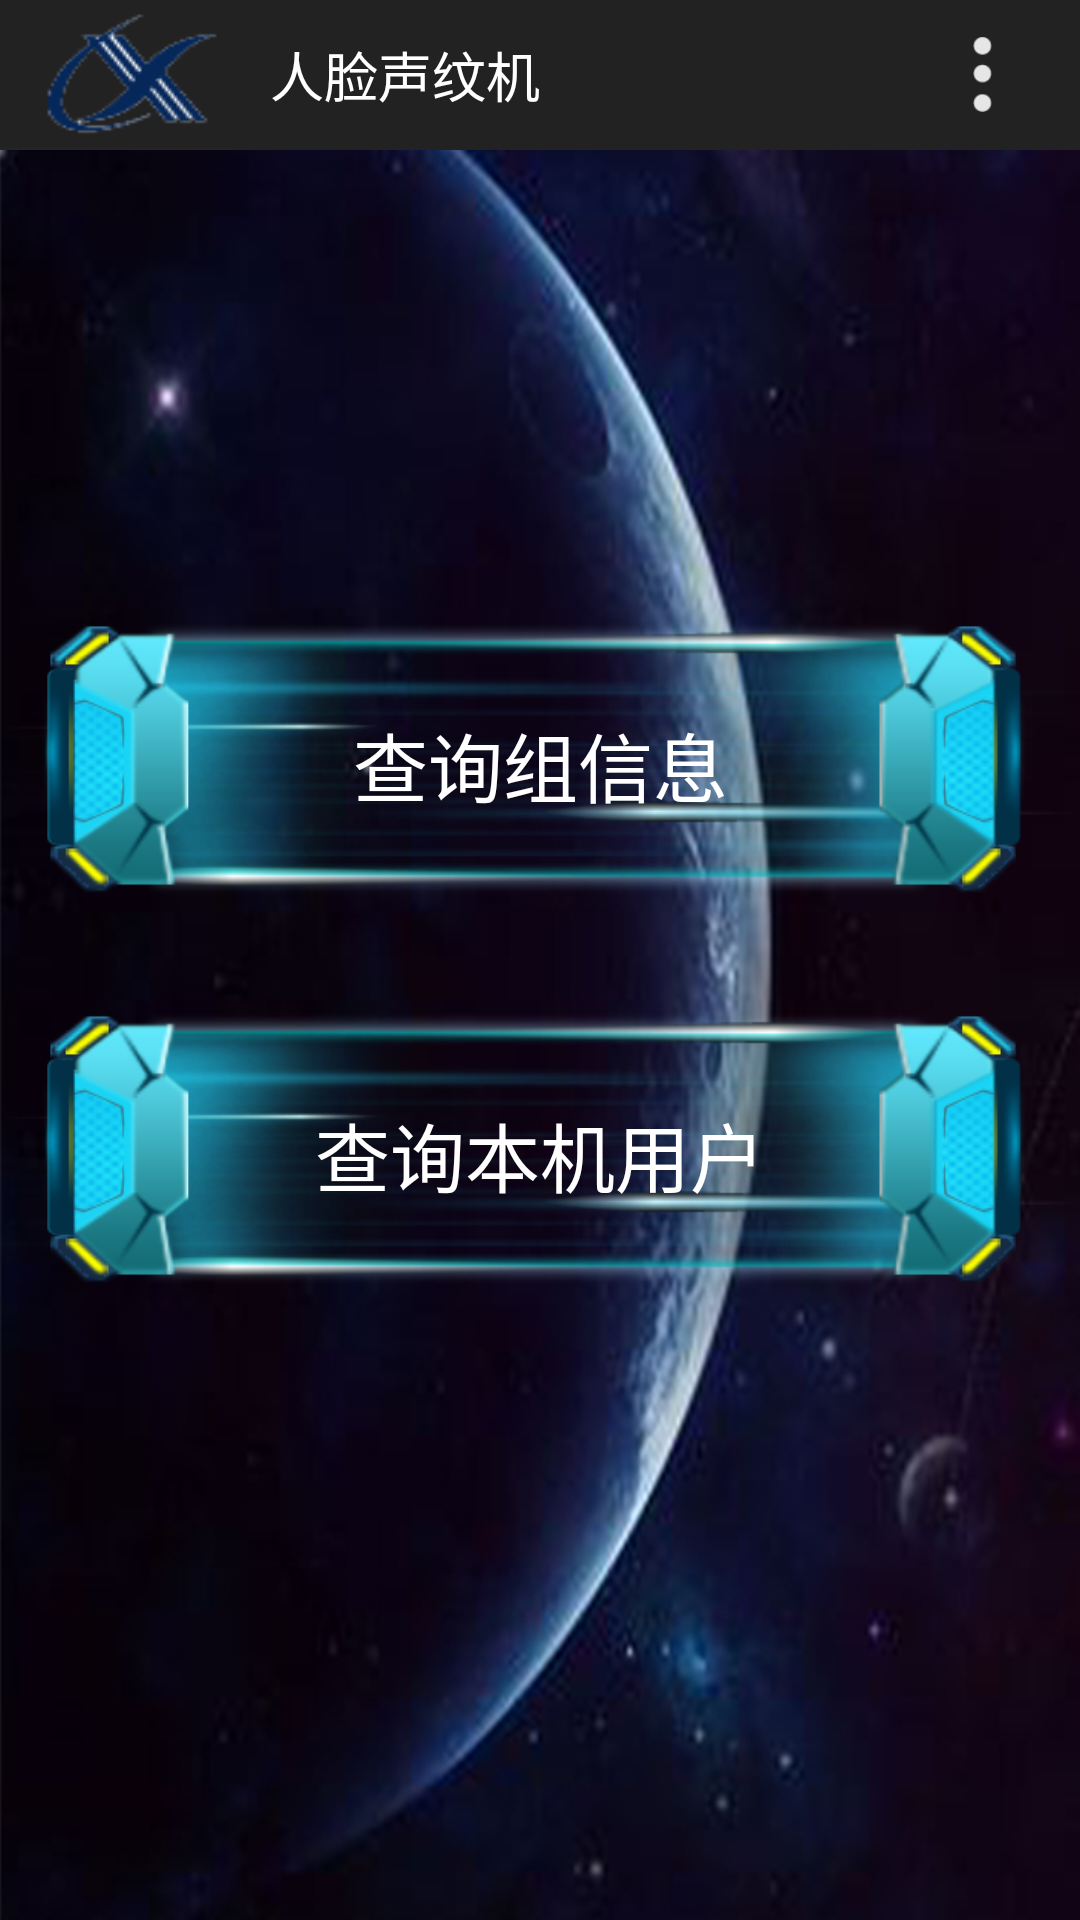

This screen was rendered from an Android layout file. Write that file and the resources it references.
<!-- AndroidManifest.xml: application theme AppTheme.NoActionBar -->
<!-- res/layout/activity_query2.xml -->
<?xml version="1.0" encoding="utf-8"?>
<RelativeLayout xmlns:android="http://schemas.android.com/apk/res/android"
                android:layout_width="match_parent"
                android:layout_height="match_parent"
                android:background="@drawable/bglight">

    <include layout="@layout/common_app_bar"/>

    <LinearLayout
        android:layout_width="match_parent"
        android:layout_height="wrap_content"
        android:layout_centerInParent="true"
        android:orientation="vertical">

        <Button
            android:id="@+id/btn_query_groups"
            android:layout_width="400dp"
            android:layout_height="100dp"
            android:layout_gravity="center"
            android:background="@drawable/btn"
            android:text="查询组信息"
            android:textColor="@color/white"
            android:textSize="25sp"/>

        <Button
            android:id="@+id/btn_query_local_users"
            android:layout_width="400dp"
            android:layout_height="100dp"
            android:layout_gravity="center"
            android:layout_marginTop="30dp"
            android:background="@drawable/btn"
            android:text="查询本机用户"
            android:textColor="@color/white"
            android:textSize="25sp"/>
    </LinearLayout>
</RelativeLayout>
<!-- res/layout/common_app_bar.xml (included above) -->
<?xml version="1.0" encoding="utf-8"?>
<LinearLayout xmlns:android="http://schemas.android.com/apk/res/android"
              android:layout_width="match_parent"
              android:layout_height="50dp"
              android:orientation="vertical">

    <RelativeLayout
        android:layout_width="match_parent"
        android:layout_height="match_parent"
        android:background="@color/colorTitleGrey">

        <ImageView
            android:id="@+id/xunFeiLogo"
            android:layout_width="wrap_content"
            android:layout_height="wrap_content"
            android:background="@drawable/xunfei"/>

        <TextView
            android:id="@+id/title_tv_message"
            android:layout_width="wrap_content"
            android:layout_height="wrap_content"
            android:layout_centerVertical="true"
            android:layout_marginLeft="@dimen/margin_12"
            android:layout_toRightOf="@+id/xunFeiLogo"
            android:text="人脸声纹机"
            android:textColor="@color/white"
            android:textSize="18sp"/>

        <ImageView
            android:layout_width="40dp"
            android:layout_height="40dp"
            android:layout_centerInParent="true"
            android:background="@drawable/logo"/>

        <ImageView
            android:id="@+id/img_more"
            android:layout_width="25dp"
            android:layout_height="25dp"
            android:layout_alignParentRight="true"
            android:layout_centerVertical="true"
            android:layout_marginRight="20dp"
            android:background="@drawable/more"/>
        <TextView
            android:id="@+id/title_right"
            android:layout_width="wrap_content"
            android:layout_height="45dp"
            android:layout_alignParentRight="true"
            android:layout_centerVertical="true"
            android:layout_marginRight="@dimen/margin_12"
            android:gravity="center"
            android:paddingLeft="12dp"
            android:paddingRight="12dp"
            android:text="完成"
            android:textColor="@color/white"
            android:textSize="24sp"
            android:visibility="gone"/>

    </RelativeLayout>

</LinearLayout>
<!-- resources referenced by this layout -->
<resources>
  <color name="colorTitleGrey">#222222</color>
  <color name="white">#FFFFFF</color>
  <dimen name="margin_12">12dp</dimen>
  <!-- drawable bglight: jpg bitmap (drawable, 179404 bytes) -->
  <!-- drawable btn: png bitmap (drawable-hdpi, 41993 bytes) -->
  <!-- drawable logo: jpg bitmap (mipmap-xxhdpi, 58813 bytes) -->
  <!-- drawable more: png bitmap (drawable, 933 bytes) -->
  <!-- drawable xunfei: png bitmap (drawable, 5838 bytes) -->
  <style name="AppTheme.NoActionBar" parent="Theme.AppCompat.Light.NoActionBar">
          <item name="windowActionBar">false</item>
          <item name="windowNoTitle">true</item>
          <item name="colorPrimary">@color/colorPrimary</item>
          <item name="colorPrimaryDark">@color/colorPrimaryDark</item>
          <item name="colorAccent">@color/colorAccent</item>
      </style>
  <color name="colorPrimary">#3F51B5</color>
  <color name="colorPrimaryDark">#303F9F</color>
  <color name="colorAccent">#FF4081</color>
</resources>
